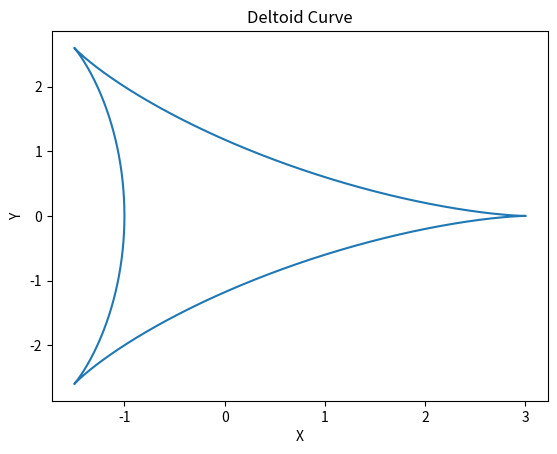

Python code for this plot:
'''
ANKIT KHANDELWAL
15863

Exercise 12a
'''

import matplotlib.pyplot as plt
import math
import numpy as np

theta = np.linspace(0, 2*np.pi, 5000)
x = []
y = []
for i in theta:
    x.append(2*math.cos(i) + math.cos(2*i))
    y.append(2*math.sin(i) - math.sin(2*i))
plt.xlabel('X')
plt.ylabel('Y')
plt.title('Deltoid Curve')
plt.plot(x, y)
plt.show()
